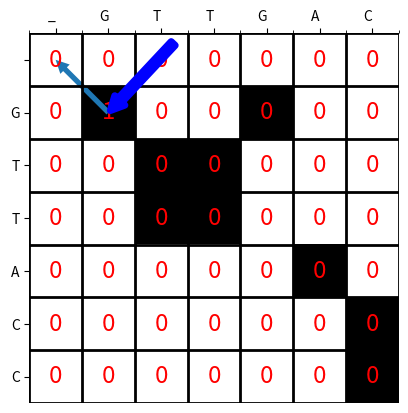

This figure's Python source: (Note: this script raises an exception after producing the figure.)
import numpy as np
import matplotlib.pyplot as plt
import matplotlib.patches as mpatches
from matplotlib.collections import PatchCollection
import matplotlib


BACKERSTYLE = mpatches.ArrowStyle('Simple', head_length=.25, head_width=.25, tail_width=.1)
TRACKERSTYLE = mpatches.ArrowStyle('Fancy', head_length=0.4, head_width=0.4, tail_width=0.2)

def heatmap(data, row_labels, col_labels, ax=None,
            cbar_kw={}, cbarlabel="", **kwargs):
    """
    Create a heatmap from a numpy array and two lists of labels.

    Parameters
    ----------
    data
        A 2D numpy array of shape (M, N).
    row_labels
        A list or array of length M with the labels for the rows.
    col_labels
        A list or array of length N with the labels for the columns.
    ax
        A `matplotlib.axes.Axes` instance to which the heatmap is plotted.  If
        not provided, use current axes or create a new one.  Optional.
    cbar_kw
        A dictionary with arguments to `matplotlib.Figure.colorbar`.  Optional.
    cbarlabel
        The label for the colorbar.  Optional.
    **kwargs
        All other arguments are forwarded to `imshow`.
    """

    if not ax:
        ax = plt.gca()

    ax.grid(which="minor", color="black", linestyle='-', linewidth=2)
    plt.rc('axes', axisbelow=True)
    # Plot the heatmap
    im = ax.imshow(data, **kwargs)

    # Create colorbar
    #cbar = ax.figure.colorbar(im, ax=ax, **cbar_kw)
    #cbar.ax.set_ylabel(cbarlabel, rotation=0, va="bottom")

    # Show all ticks and label them with the respective list entries.
    ax.set_xticks(np.arange(data.shape[1]), labels=col_labels)
    ax.set_yticks(np.arange(data.shape[0]), labels=row_labels)

    # Let the horizontal axes labeling appear on top.
    ax.tick_params(top=True, bottom=False,
                   labeltop=True, labelbottom=False)

    # Rotate the tick labels and set their alignment.
    plt.setp(ax.get_xticklabels(), rotation=0, ha="right",
             rotation_mode="anchor")

    # Turn spines off and create white grid.
    ax.spines[:].set_visible(False)

    ax.set_xticks(np.arange(data.shape[1]+1)-.5, minor=True)
    ax.set_yticks(np.arange(data.shape[0]+1)-.5, minor=True)
    ax.tick_params(which="minor", bottom=False, left=False)

    return im#, cbar


def annotate_heatmap(im, data=None, valfmt="{x:.2f}",
                     textcolors=("red", "red"),
                     threshold=None, **textkw):
    """
    A function to annotate a heatmap.

    Parameters
    ----------
    im
        The AxesImage to be labeled.
    data
        Data used to annotate.  If None, the image's data is used.  Optional.
    valfmt
        The format of the annotations inside the heatmap.  This should either
        use the string format method, e.g. "$ {x:.2f}", or be a
        `matplotlib.ticker.Formatter`.  Optional.
    textcolors
        A pair of colors.  The first is used for values below a threshold,
        the second for those above.  Optional.
    threshold
        Value in data units according to which the colors from textcolors are
        applied.  If None (the default) uses the middle of the colormap as
        separation.  Optional.
    **kwargs
        All other arguments are forwarded to each call to `text` used to create
        the text labels.
    """

    if not isinstance(data, (list, np.ndarray)):
        data = im.get_array()

    # Normalize the threshold to the images color range.
    if threshold is not None:
        threshold = im.norm(threshold)
    else:
        threshold = im.norm(data.max())/2.

    # Set default alignment to center, but allow it to be
    # overwritten by textkw.
    kw = dict(horizontalalignment="center",
              verticalalignment="center")
    kw.update(textkw)

    # Get the formatter in case a string is supplied
    if isinstance(valfmt, str):
        valfmt = matplotlib.ticker.StrMethodFormatter(valfmt)

    # Loop over the data and create a `Text` for each "pixel".
    # Change the text's color depending on the data.
    texts = []
    for i in range(data.shape[0]):
        for j in range(data.shape[1]):
            kw.update(color=textcolors[int(im.norm(data[i, j]) > threshold)])
            text = im.axes.text(j, i, valfmt(data[i, j], None), **kw)
            texts.append(text)

    return texts

def make_diagram(seq1, seq2, data, index, label="dummy", tracker_arrow=False, backer_arrows=None):
    #dot diagram data
    match_data = np.zeros((len(seq1)+1, len(seq2)+1))
    seq1 = " " + seq1
    seq2 = "_" + seq2
    for i, base1 in enumerate(seq1):
        for j, base2 in enumerate(seq2):
            if base1 == base2:
                match_data[i, j] = 1
    #dot diagram
    i, j = index
    plt.xticks(range(len(seq2)), labels=seq2)
    plt.yticks(range(len(seq1)), labels=seq1)
    fig, ax = plt.subplots()
    #im, cbar = heatmap(match_data, seq1, seq2, ax=ax, cmap='binary')
    im = heatmap(match_data, seq1, seq2, ax=ax, cmap='binary')
    texts = annotate_heatmap(im, data=data, valfmt="{x:.0f}", fontsize = 'xx-large')
    plt.gca().xaxis.tick_top()
    #tracker_arrow shows current cell.
    if(tracker_arrow):
        plt.annotate(' ', fontsize=20, 
        xy=(j,i), xycoords="data",
        xytext=(50,50), textcoords="offset points",
        arrowprops = dict(arrowstyle='simple', linewidth=5, color='blue'))
    #backer_arrows show shows backtracking path.
    if(backer_arrows is None):
        backer_arrows = []
    
    collection = PatchCollection(backer_arrows)
    plt.gca().add_collection(collection)

    plt.savefig(f'./illustrations_alt/{label}.png')

    plt.close(fig)



UL = 0
U = 1
L = 2

match_score = 1
mismatch_score = -1
gap_penalty = -1

def s(a, b):
    if(a == b):
        return match_score
    else:
        return mismatch_score


seq1 = "GTTACC"
seq2 = "GTTGAC"

n = len(seq1)
m = len(seq2)
#matrix initialization
M = np.zeros(shape=(n+1, m+1, 2), dtype=np.int8)
arg_max = (0,0)
max_val = 0
backer_arrows = []

#matrix filling
for i in range(1, n+1):
    for j in range(1, m+1):
        ul = M[i-1][j-1][0] + s(seq1[i-1], seq2[j-1])
        l = M[i-1][j][0] + gap_penalty
        u = M[i][j-1][0] + gap_penalty
        
        M[i][j][0] = max(0, ul, u, l)
        tracker = np.argmax([ul, u, l])
        M[i][j][1] = tracker
        if(M[i][j][0] > max_val):
            max_val = M[i][j][0]
            arg_max = (i,j)

        ptA = (j,i)
        ptB = (0,0)
        if tracker == UL:
            ptB = (j-1, i-1)
        elif tracker == U:
            ptB = (j-1, i)
        elif tracker == L:
            ptB = (j, i-1)
        
        arrow = mpatches.FancyArrowPatch(ptA, ptB, arrowstyle=BACKERSTYLE, color="green")
        backer_arrows.append(arrow)

        make_diagram(seq1, seq2, data=M[:,:,0], label= f'matrix-filling-{(i,j)}', index=(i, j), tracker_arrow=True, backer_arrows=backer_arrows)

#backtracking:
i, j = arg_max
end_i, end_j = arg_max

match_seq1 = ""
match_seq2 = ""

while(M[i][j][0] > 0):
    make_diagram(seq1, seq2, data=M[:,:,0], label=f'backtracking-{(i,j)}', index=(i, j), tracker_arrow=True, backer_arrows=backer_arrows)
    back_tracker = M[i][j][1]
    if(back_tracker == UL):
        i -= 1
        j -= 1
        match_seq1 = seq1[i] + match_seq1
        match_seq2 = seq2[j] + match_seq2
    elif(back_tracker == U):
        j -= 1
        match_seq1 = "-" + match_seq1
        match_seq2 = seq2[j] + match_seq2
    elif(back_tracker == L):
        i -= 1
        match_seq1 = seq1[j] + match_seq1
        match_seq2 = "-" + match_seq2

print(match_seq1)
print(match_seq2)


    
